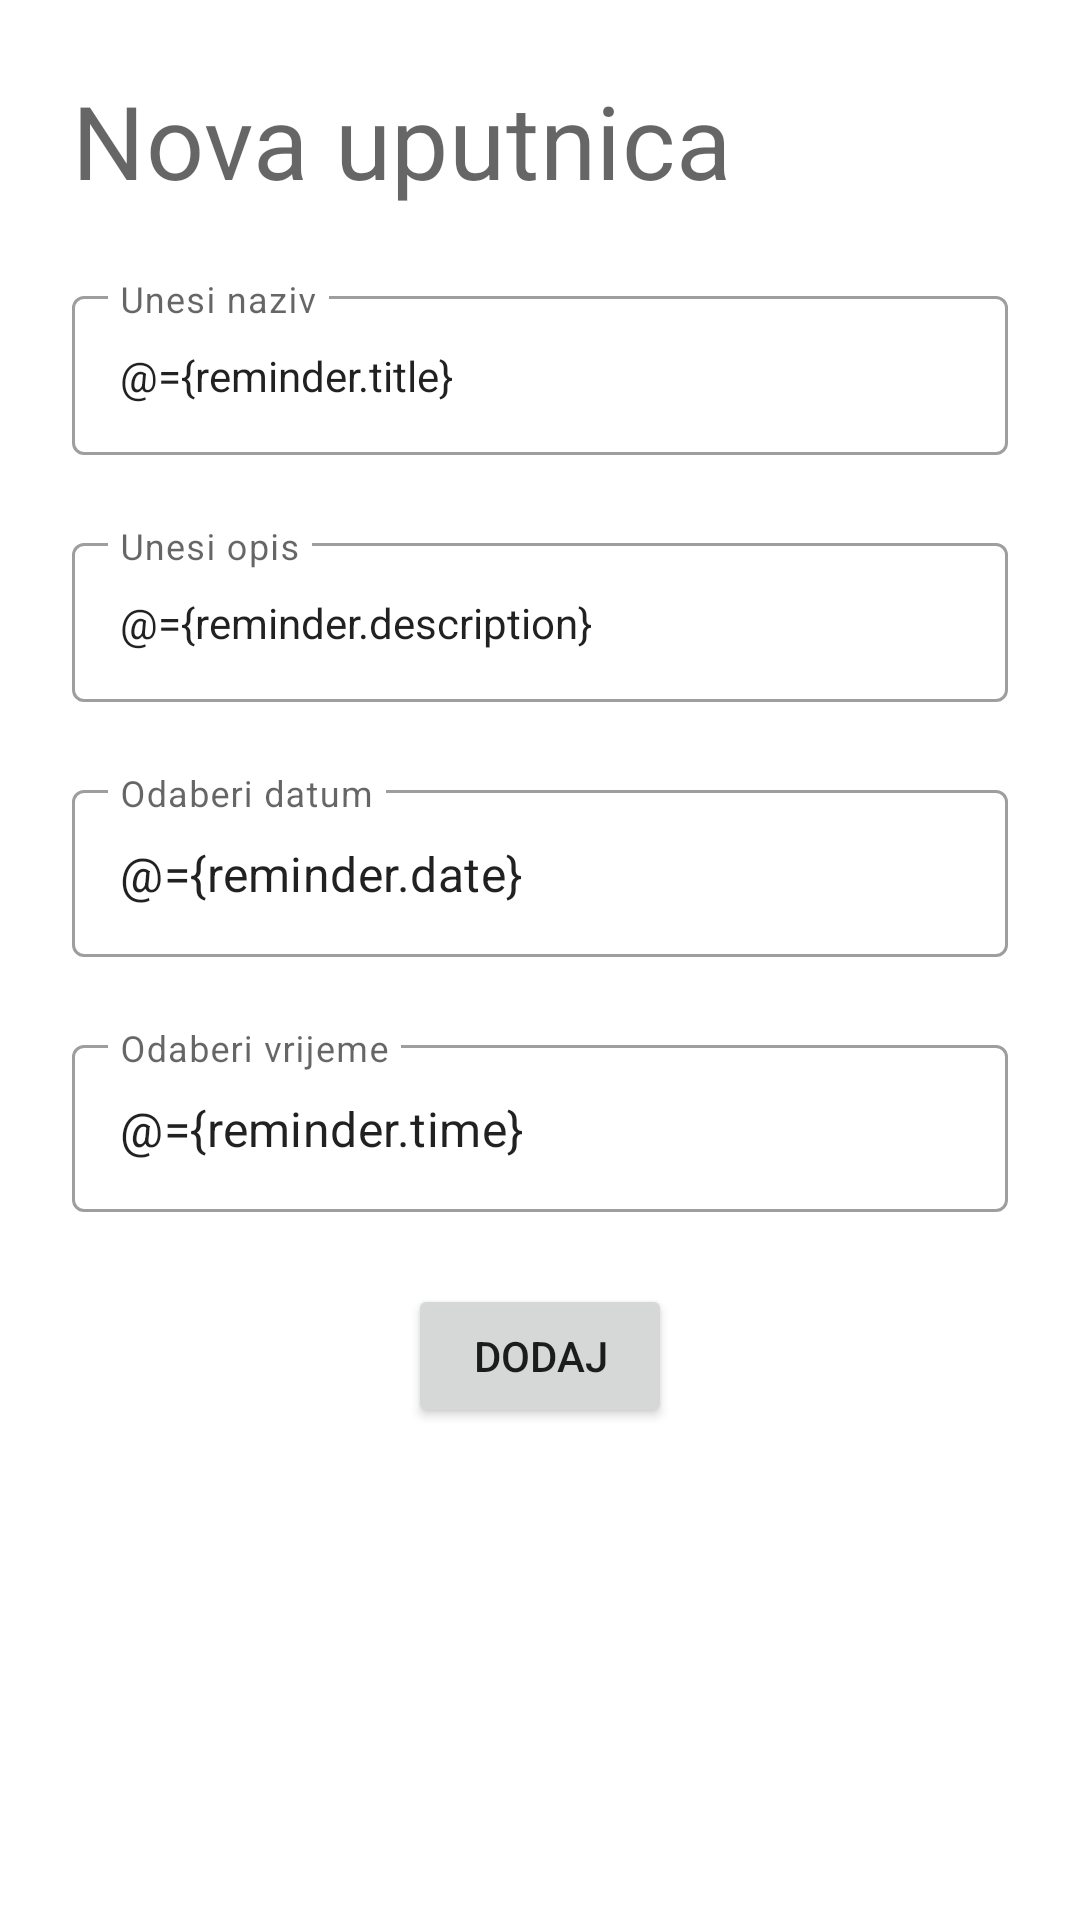

Here is an Android app screen rendered from its layout file. Give the layout XML and the strings, colors and styles it references.
<!-- AndroidManifest.xml: application theme Theme.My_health -->
<!-- res/layout/fragment_create_reminder_list.xml -->
<?xml version="1.0" encoding="utf-8"?>
<layout xmlns:android="http://schemas.android.com/apk/res/android"
    xmlns:app="http://schemas.android.com/apk/res-auto"
    xmlns:tools="http://schemas.android.com/tools">

    <data>
        <variable
            name="reminder"
            type="com.example.my_health.model.Reminder" />
        <variable
            name="listener"
            type="com.example.my_health.util.ButtonAddClickListener" />
        <variable
            name="listener_date"
            type="com.example.my_health.util.DateClickListener" />
        <variable
            name="listener_time"
            type="com.example.my_health.util.TimeClickListener" />

    </data>



<FrameLayout
    android:layout_width="match_parent"
    android:layout_height="match_parent"
    tools:context=".view.CreateReminderListFragment">

    

    <ScrollView
        android:layout_width="match_parent"
        android:layout_height="match_parent">



    <androidx.constraintlayout.widget.ConstraintLayout
        android:layout_width="match_parent"
        android:layout_height="wrap_content">

        <TextView
            android:id="@+id/txtViewTitle"
            style="@style/TextAppearance.MaterialComponents.Headline4"
            android:layout_width="0dp"
            android:layout_height="wrap_content"
            android:layout_marginStart="24dp"
            android:layout_marginTop="24dp"
            android:layout_marginEnd="24dp"
            android:text="@string/newremind"
            app:layout_constraintEnd_toEndOf="parent"
            app:layout_constraintStart_toStartOf="parent"
            app:layout_constraintTop_toTopOf="parent" />

        <com.google.android.material.textfield.TextInputLayout
            android:id="@+id/textInputLayout"
            style="@style/Widget.MaterialComponents.TextInputLayout.OutlinedBox"
            android:layout_width="match_parent"
            android:layout_height="wrap_content"
            android:layout_marginStart="24dp"
            android:layout_marginTop="24dp"
            android:layout_marginEnd="24dp"
            android:hint="@string/enterTitle"
            app:hintAnimationEnabled="true"
            app:hintEnabled="true"
            app:layout_constraintEnd_toEndOf="parent"
            app:layout_constraintStart_toStartOf="parent"
            app:layout_constraintTop_toBottomOf="@+id/txtViewTitle">

            <com.google.android.material.textfield.TextInputEditText
                android:id="@+id/txtTitle"
                style="@style/Widget.MaterialComponents.TextInputLayout.OutlinedBox"
                android:layout_width="match_parent"
                android:layout_height="wrap_content"
                android:text="@={reminder.title}" />
        </com.google.android.material.textfield.TextInputLayout>

        <com.google.android.material.textfield.TextInputLayout
            android:id="@+id/textInputLayout2"
            style="@style/Widget.MaterialComponents.TextInputLayout.OutlinedBox"
            android:layout_width="match_parent"
            android:layout_height="wrap_content"
            android:layout_marginStart="24dp"
            android:layout_marginTop="24dp"
            android:layout_marginEnd="24dp"
            app:hintAnimationEnabled="true"
            app:hintEnabled="true"
            app:layout_constraintEnd_toEndOf="parent"
            app:layout_constraintStart_toStartOf="parent"
            app:layout_constraintTop_toBottomOf="@+id/textInputLayout">

            <com.google.android.material.textfield.TextInputEditText
                android:id="@+id/txtDescription"
                style="@style/Widget.MaterialComponents.TextInputLayout.OutlinedBox"
                android:layout_width="match_parent"
                android:layout_height="wrap_content"
                android:hint="@string/enterDescription"
                android:text="@={reminder.description}" />
        </com.google.android.material.textfield.TextInputLayout>

        <Button
            android:id="@+id/btnAdd"
            android:layout_width="wrap_content"
            android:layout_height="wrap_content"
            android:layout_marginTop="24dp"
            android:onClick="@{listener::onButtonAdd}"
            android:text="@string/addReminder"
            app:layout_constraintEnd_toEndOf="parent"
            app:layout_constraintStart_toStartOf="parent"
            app:layout_constraintTop_toBottomOf="@id/txtLayoutVrijeme" />

        <com.google.android.material.textfield.TextInputLayout
            android:id="@+id/txtInputDatum"
            style="@style/Widget.MaterialComponents.TextInputLayout.OutlinedBox"
            android:layout_width="match_parent"
            android:layout_height="wrap_content"
            android:layout_marginStart="24dp"
            android:layout_marginTop="24dp"
            app:endIconDrawable="@drawable/ic_baseline_calendar_today_24"
            app:endIconMode="custom"
            android:layout_marginEnd="24dp"
            app:layout_constraintEnd_toEndOf="parent"
            app:layout_constraintStart_toStartOf="parent"
            app:layout_constraintTop_toBottomOf="@+id/textInputLayout2">

            <com.google.android.material.textfield.TextInputEditText
                android:onClick="@{listener_date::onDateClick}"
                android:text="@={reminder.date}"
                android:id="@+id/txtDatum"
                android:enabled="true"
                android:focusable="false"
                android:layout_width="match_parent"
                android:layout_height="wrap_content"
                android:hint="@string/odaberi_datum" />
        </com.google.android.material.textfield.TextInputLayout>

        <com.google.android.material.textfield.TextInputLayout
            android:id="@+id/txtLayoutVrijeme"
            style="@style/Widget.MaterialComponents.TextInputLayout.OutlinedBox"
            app:endIconDrawable="@drawable/ic_baseline_access_time_24"
            app:endIconMode="custom"
            android:layout_width="match_parent"
            android:layout_height="wrap_content"
            android:layout_marginStart="24dp"
            android:layout_marginTop="24dp"
            android:layout_marginEnd="24dp"
            app:layout_constraintEnd_toEndOf="parent"
            app:layout_constraintStart_toStartOf="parent"
            app:layout_constraintTop_toBottomOf="@+id/txtInputDatum">

            <com.google.android.material.textfield.TextInputEditText
                android:onClick="@{listener_time::onTimeClick}"
                android:text="@={reminder.time}"
                android:id="@+id/txtVrijeme"
                android:enabled="true"
                android:focusable="false"
                android:layout_width="match_parent"
                android:layout_height="wrap_content"
                android:hint="@string/odaberi_vrijeme" />
        </com.google.android.material.textfield.TextInputLayout>
        
    </androidx.constraintlayout.widget.ConstraintLayout>
    </ScrollView>
</FrameLayout>

</layout>
<!-- resources referenced by this layout -->
<resources>
  <string name="addReminder">Dodaj</string>
  <string name="enterDescription">Unesi opis</string>
  <string name="enterTitle">Unesi naziv</string>
  <string name="newremind">Nova uputnica</string>
  <string name="odaberi_datum">Odaberi datum</string>
  <string name="odaberi_vrijeme">Odaberi vrijeme</string>
  <style name="Theme.My_health" parent="Theme.MaterialComponents.DayNight.DarkActionBar">
          
          <item name="colorPrimary">@color/purple_500</item>
          <item name="colorPrimaryVariant">@color/purple_700</item>
          <item name="colorOnPrimary">@color/white</item>
          
          <item name="colorSecondary">@color/teal_200</item>
          <item name="colorSecondaryVariant">@color/teal_700</item>
          <item name="colorOnSecondary">@color/black</item>
          
          <item name="android:statusBarColor" tools:targetApi="l">?attr/colorPrimaryVariant</item>
          
      </style>
  <!-- not gathered from this repository: default colours our renderer supplied (Android Studio template values) -->
  <color name="purple_500">#FF6200EE</color>
  <color name="purple_700">#FF3700B3</color>
  <color name="teal_200">#FF03DAC5</color>
  <color name="teal_700">#FF018786</color>
  <color name="black">#FF000000</color>
  <color name="white">#FFFFFFFF</color>
</resources>
